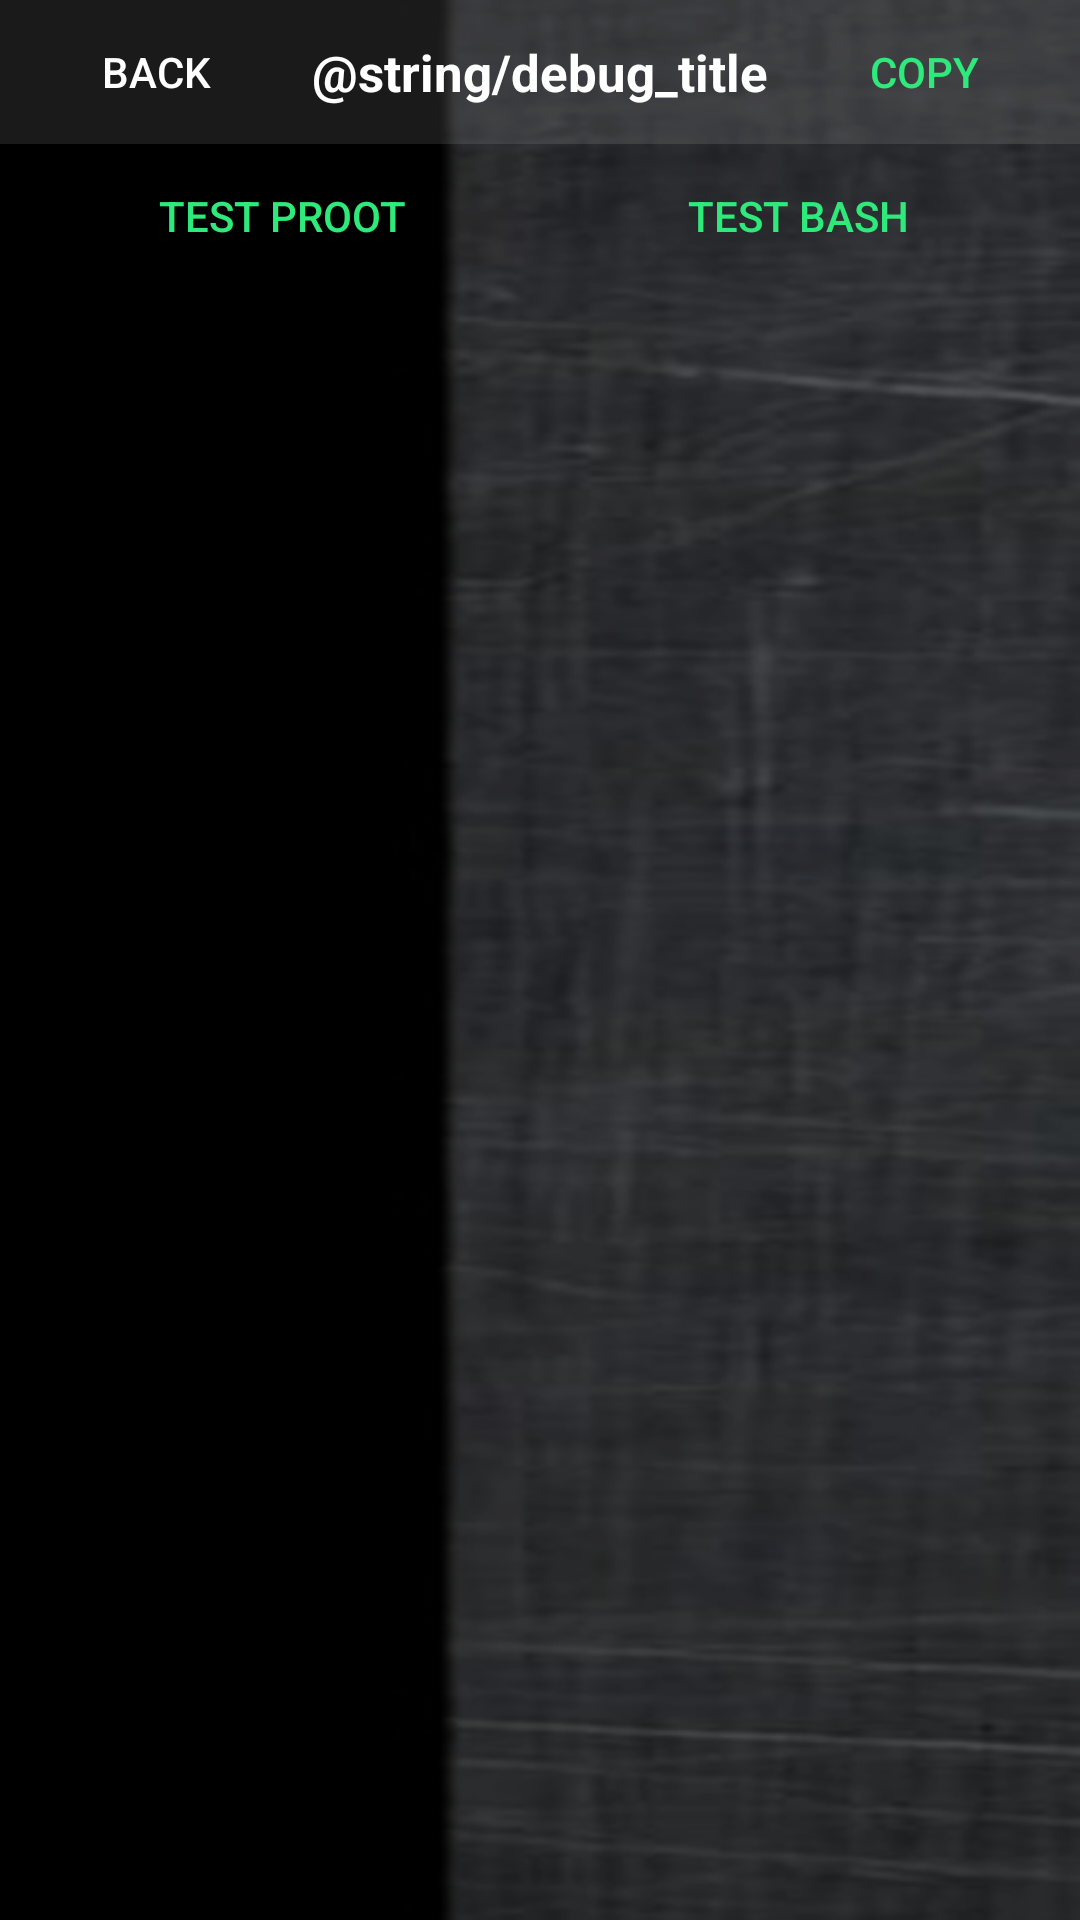

Android layout source for this screen:
<!-- AndroidManifest.xml: application theme DzTheme -->
<!-- res/layout/activity_debug.xml -->
<?xml version="1.0" encoding="utf-8"?>
<LinearLayout xmlns:android="http://schemas.android.com/apk/res/android"
    android:layout_width="match_parent"
    android:layout_height="match_parent"
    android:orientation="vertical"
    android:background="@drawable/steel_bg">

    <LinearLayout
        android:layout_width="match_parent"
        android:layout_height="48dp"
        android:orientation="horizontal"
        android:gravity="center_vertical"
        android:paddingStart="8dp"
        android:paddingEnd="8dp"
        android:background="@drawable/steel_header">

        <Button
            android:id="@+id/debug_back"
            android:layout_width="wrap_content"
            android:layout_height="wrap_content"
            android:text="@string/back"
            android:textColor="@color/dz_white"
            android:background="@android:color/transparent" />

        <TextView
            android:layout_width="0dp"
            android:layout_height="wrap_content"
            android:layout_weight="1"
            android:text="@string/debug_title"
            android:textSize="17sp"
            android:textStyle="bold"
            android:textColor="@color/dz_white"
            android:gravity="center" />

        <Button
            android:id="@+id/debug_copy"
            android:layout_width="wrap_content"
            android:layout_height="wrap_content"
            android:text="@string/copy"
            android:textColor="@color/dz_green"
            android:background="@android:color/transparent" />
    </LinearLayout>

    <LinearLayout
        android:layout_width="match_parent"
        android:layout_height="wrap_content"
        android:orientation="horizontal"
        android:gravity="center"
        android:paddingStart="8dp"
        android:paddingEnd="8dp"
        android:paddingBottom="4dp">

        <Button
            android:id="@+id/debug_test_proot"
            android:layout_width="0dp"
            android:layout_height="wrap_content"
            android:layout_weight="1"
            android:text="@string/test_proot"
            android:textColor="@color/dz_green"
            android:background="?android:attr/selectableItemBackground" />

        <Button
            android:id="@+id/debug_test_bash"
            android:layout_width="0dp"
            android:layout_height="wrap_content"
            android:layout_weight="1"
            android:text="@string/test_bash"
            android:textColor="@color/dz_green"
            android:background="?android:attr/selectableItemBackground" />
    </LinearLayout>

    <ScrollView
        android:layout_width="match_parent"
        android:layout_height="0dp"
        android:layout_weight="1">

        <TextView
            android:id="@+id/debug_text"
            android:layout_width="match_parent"
            android:layout_height="wrap_content"
            android:padding="16dp"
            android:textColor="@color/dz_white"
            android:textSize="13sp"
            android:fontFamily="monospace"
            android:textIsSelectable="true" />
    </ScrollView>
</LinearLayout>
<!-- resources referenced by this layout -->
<resources>
  <color name="dz_green">#2EEA7A</color>
  <color name="dz_white">#FFFFFF</color>
  <!-- drawable steel_bg (drawable) -->
  <?xml version="1.0" encoding="utf-8"?>
  <bitmap xmlns:android="http://schemas.android.com/apk/res/android"
      android:src="@drawable/steel_tile"
      android:tileMode="mirror" />
  <!-- drawable steel_header (drawable) -->
  <?xml version="1.0" encoding="utf-8"?>
  <shape xmlns:android="http://schemas.android.com/apk/res/android"
      android:shape="rectangle">
      <solid android:color="#1AFFFFFF" />
  </shape>
  <string name="back">Back</string>
  <string name="copy">Copy</string>
  <string name="test_bash">Test bash</string>
  <string name="test_proot">Test proot</string>
  <style name="DzTheme" parent="android:Theme.Material.NoActionBar">
          <item name="android:windowBackground">@color/dz_navy</item>
          <item name="android:colorBackground">@color/dz_navy</item>
          <item name="android:textColor">@color/dz_white</item>
          <item name="android:textColorPrimary">@color/dz_white</item>
          <item name="android:textColorSecondary">@color/dz_muted</item>
          <item name="android:colorAccent">@color/dz_green</item>
      </style>
  <!-- drawable steel_tile: png bitmap (drawable-nodpi, 117285 bytes) -->
  <color name="dz_navy">#0A1A2F</color>
  <color name="dz_muted">#8FA3B8</color>
</resources>
